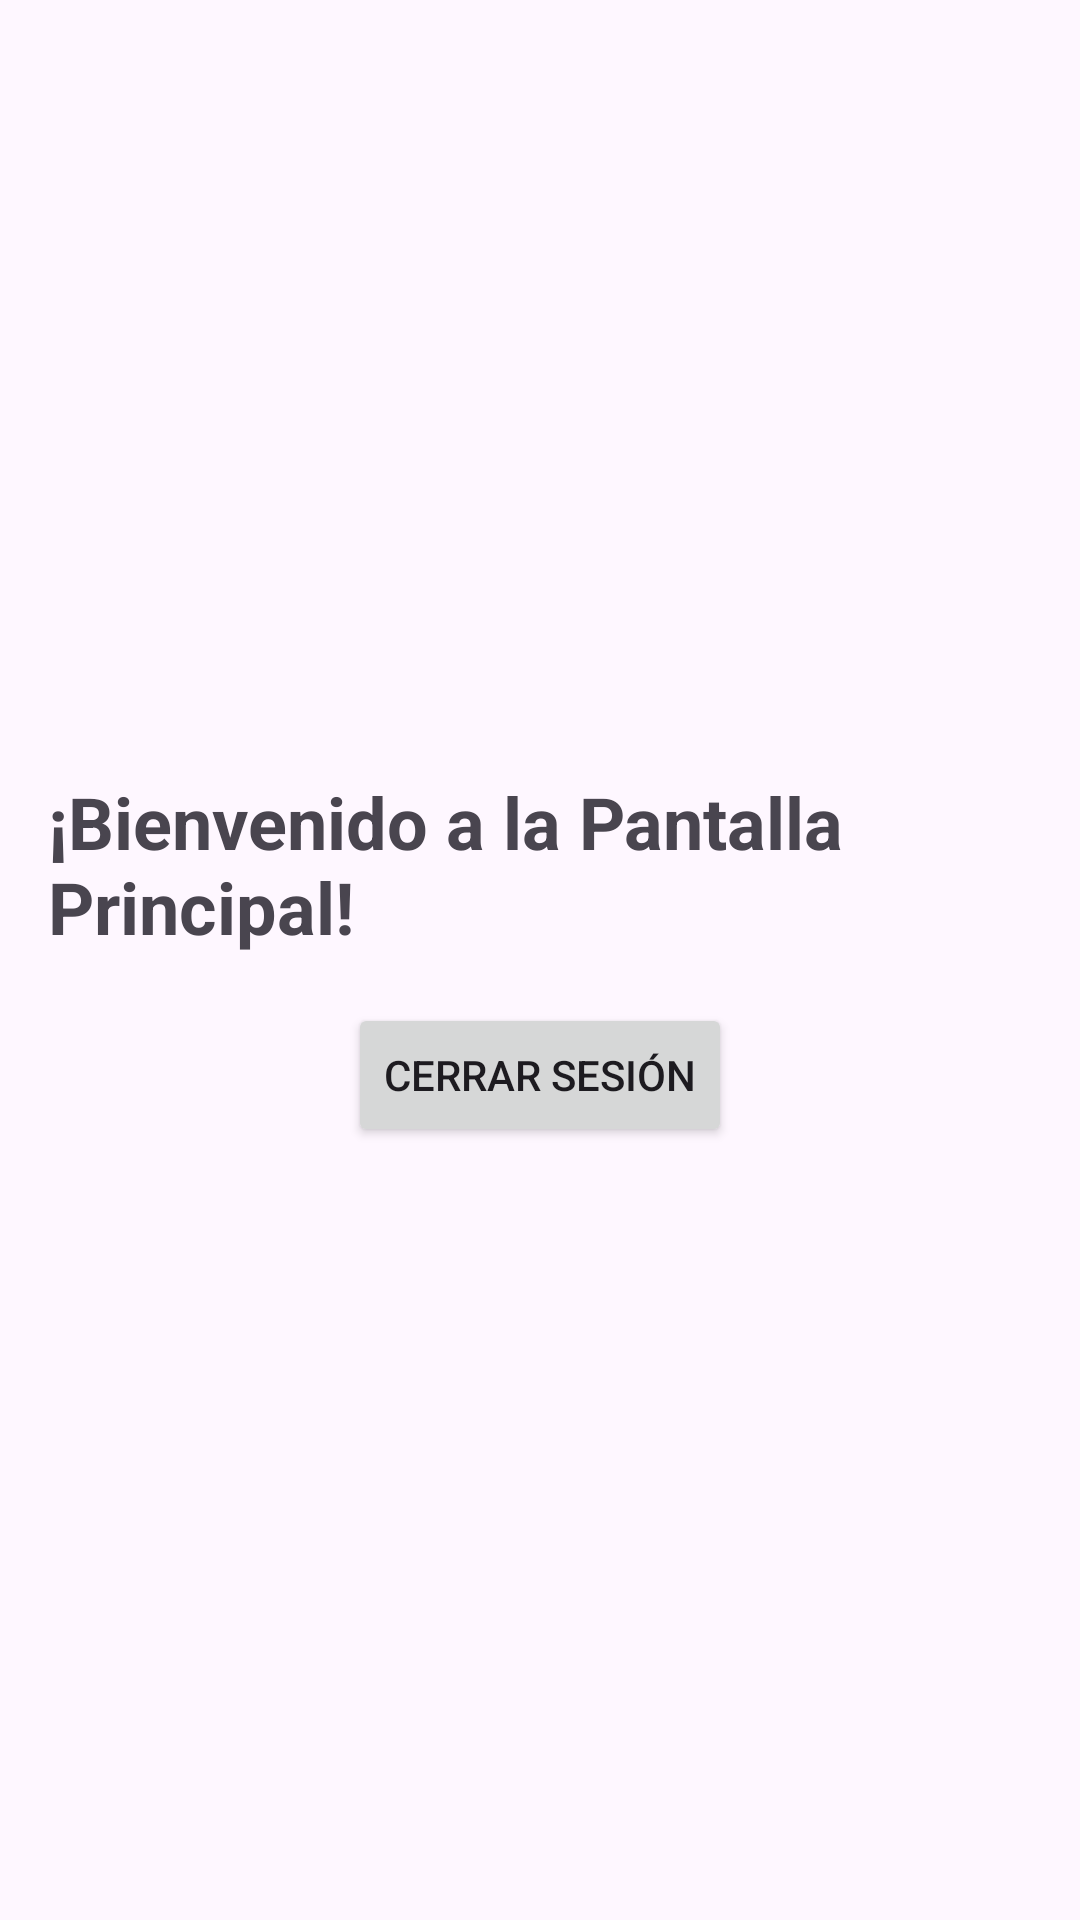

Here is an Android app screen rendered from its layout file. Give the layout XML and the strings, colors and styles it references.
<!-- AndroidManifest.xml: application theme Theme.CookEasy -->
<!-- res/layout/activity_pantalla_principal.xml -->
<?xml version="1.0" encoding="utf-8"?>
<LinearLayout xmlns:android="http://schemas.android.com/apk/res/android"
    android:layout_width="match_parent"
    android:layout_height="match_parent"
    android:gravity="center"
    android:orientation="vertical"
    android:padding="16dp">

    <TextView
        android:layout_width="wrap_content"
        android:layout_height="wrap_content"
        android:text="¡Bienvenido a la Pantalla Principal!"
        android:textSize="24sp"
        android:textStyle="bold" />

    <Button
        android:id="@+id/btnCerrarSesion"
        android:layout_width="wrap_content"
        android:layout_height="wrap_content"
        android:layout_marginTop="16dp"
        android:text="Cerrar Sesión" />

</LinearLayout>
<!-- resources referenced by this layout -->
<resources>
  <style name="Theme.CookEasy" parent="Base.Theme.CookEasy" />
  <style name="Base.Theme.CookEasy" parent="Theme.Material3.DayNight.NoActionBar">
          
          
      </style>
</resources>
